2-way image classification set "img_for_training" from GitHub (ishitamed19/EEG-Correlates-of-Genetic-Predisposition-to-Alcoholism-using-Deep-Learning); label vocabulary: alcoholic, control.

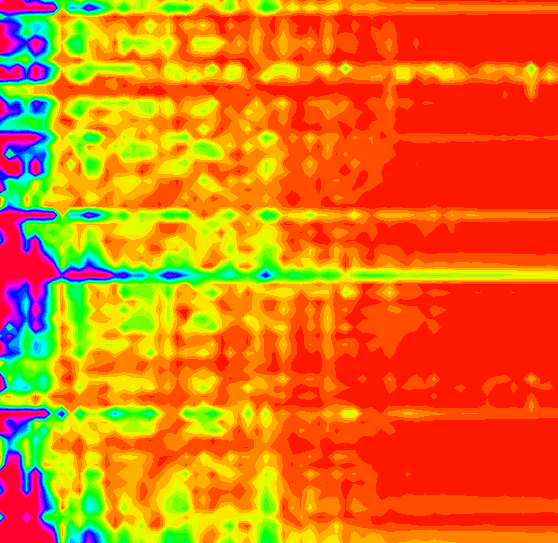
Label: control

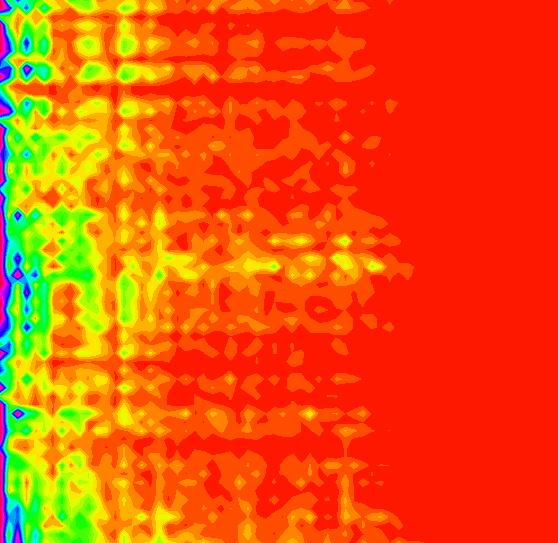
Label: alcoholic

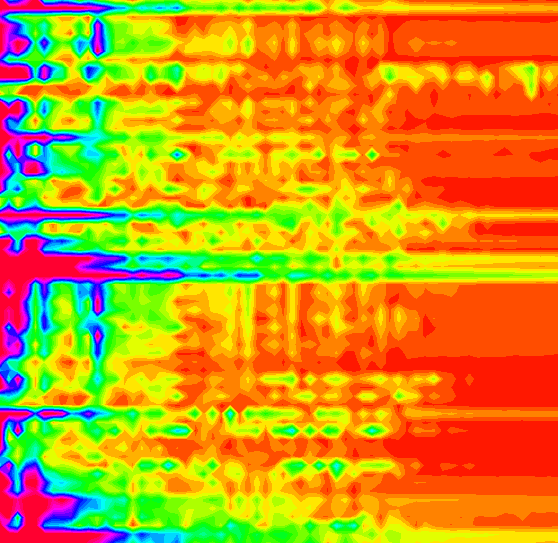
Label: control

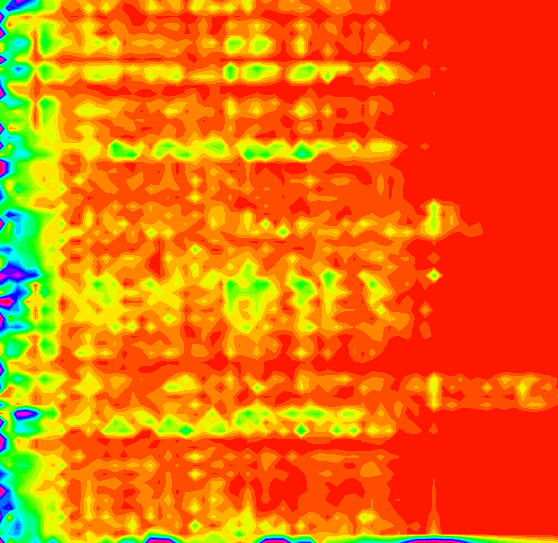
Label: alcoholic

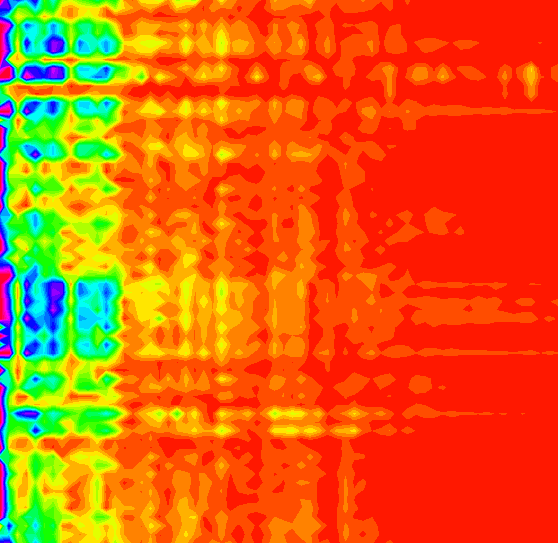
Label: control

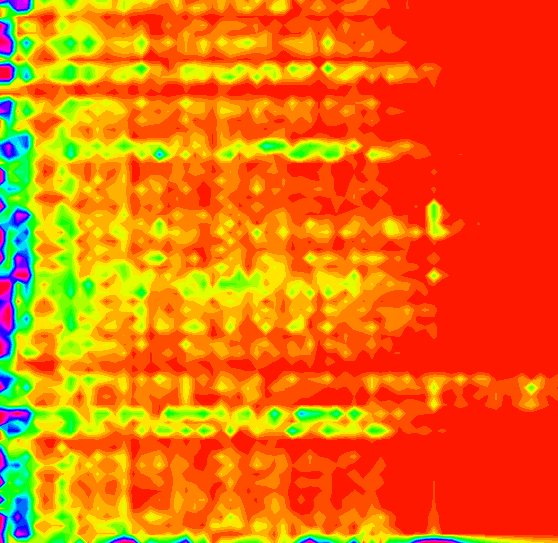
Label: alcoholic
